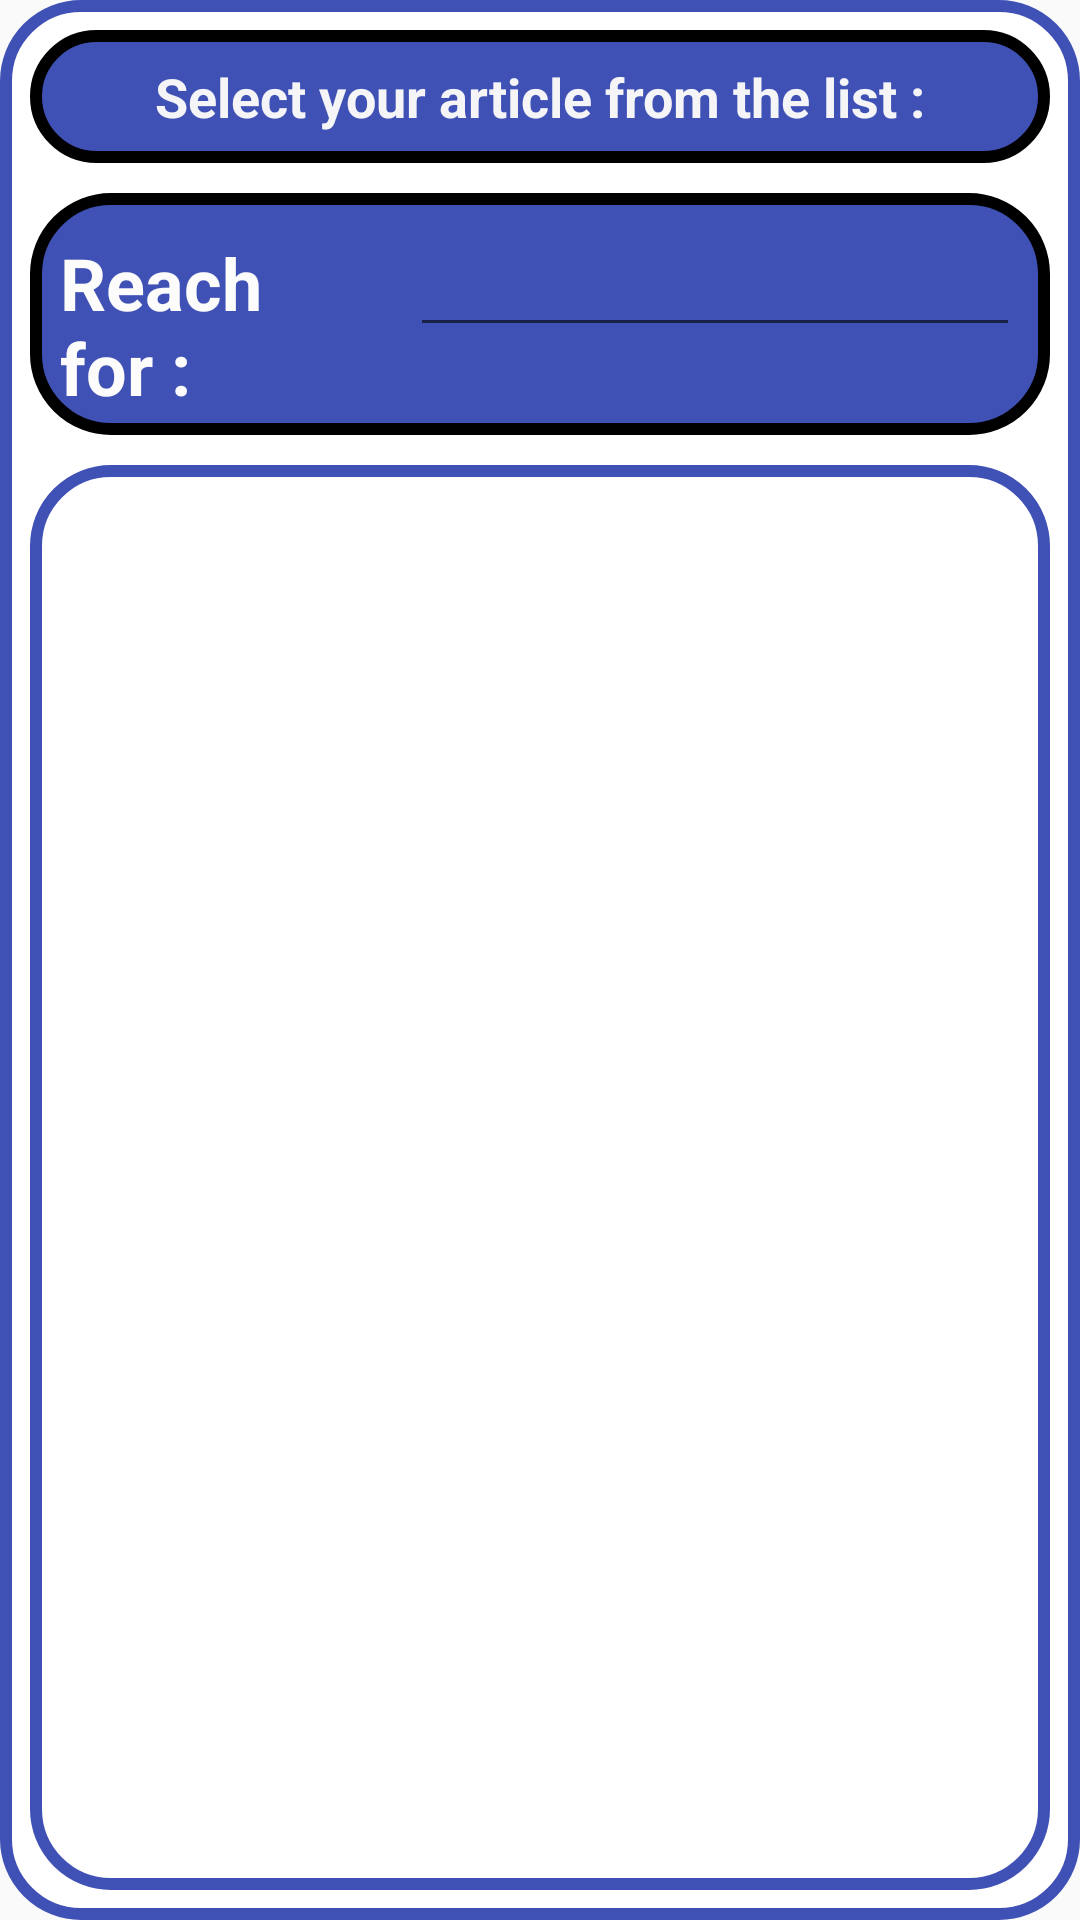

Produce the Android XML layout that renders to this screen, including the resource entries it uses.
<!-- AndroidManifest.xml: application theme AppTheme -->
<!-- res/layout/activity_articlea.xml -->
<?xml version="1.0" encoding="utf-8"?>
<LinearLayout xmlns:android="http://schemas.android.com/apk/res/android"
    xmlns:app="http://schemas.android.com/apk/res-auto"
    xmlns:tools="http://schemas.android.com/tools"
    android:layout_width="match_parent"
    android:layout_height="match_parent"
    android:layout_margin="10dp"
    android:background="@drawable/border3"
    android:orientation="vertical"
    android:padding="10dp"
    tools:context="Controller.ArticleAActivity">

    <TextView
        android:id="@+id/textView2"
        android:layout_width="match_parent"
        android:layout_height="wrap_content"
        android:layout_marginBottom="10dp"
        android:background="@drawable/border1"
        android:gravity="center"
        android:hapticFeedbackEnabled="true"
        android:padding="10dp"
        android:text="@string/Select_your_article_from_the_list"
        android:textColor="#F5F5F8"
        android:textSize="18sp"
        android:textStyle="bold" />

    <LinearLayout
        android:layout_width="match_parent"
        android:layout_height="wrap_content"
        android:layout_marginBottom="10dp"
        android:background="@drawable/border1"
        android:orientation="horizontal"
        android:padding="10dp">

        <TextView
            android:id="@+id/textView"
            android:layout_width="wrap_content"
            android:layout_height="wrap_content"
            android:layout_weight="1"
            android:text="Reach for : "
            android:textColor="#FDFCFC"
            android:textSize="24sp"
            android:textStyle="bold" />

        <EditText
            android:id="@+id/ed_searchA"
            android:layout_width="wrap_content"
            android:layout_height="wrap_content"
            android:layout_weight="1"
            android:ems="10"
            android:inputType="textPersonName"
            android:textColor="#F9F9FB"
            android:textSize="18sp" />

    </LinearLayout>

    <androidx.recyclerview.widget.RecyclerView
        android:id="@+id/rv_articlea"
        android:layout_width="match_parent"
        android:layout_height="match_parent"
        android:background="@drawable/border3"
        android:padding="10dp"
        tools:listitem="@layout/article_a_line" />

</LinearLayout>
<!-- res/layout/article_a_line.xml (included above) -->
<?xml version="1.0" encoding="utf-8"?>
<androidx.cardview.widget.CardView xmlns:android="http://schemas.android.com/apk/res/android"
    xmlns:app="http://schemas.android.com/apk/res-auto"
    android:id="@+id/root_A"
    android:layout_width="match_parent"
    android:layout_height="wrap_content"
    android:animateLayoutChanges="true"
    android:background="@drawable/border4"
    android:padding="5dp">


    <TextView
        android:id="@+id/tv_linka"
        android:layout_width="match_parent"
        android:layout_height="wrap_content"
        android:layout_margin="5dp"
        android:background="@drawable/border4"
        android:padding="10dp"
        android:textColor="#FFFFFF"
        android:textSize="24sp" />
</androidx.cardview.widget.CardView>
<!-- resources referenced by this layout -->
<resources>
  <!-- drawable border1 (drawable) -->
  <?xml version="1.0" encoding="utf-8"?>
  <shape xmlns:android="http://schemas.android.com/apk/res/android">
   <stroke
       android:width="4dp"
       android:color="#000"
  
   />
      <solid android:color="#3F51B5"/>
      <corners android:radius="25dp"/>
  
  
  </shape>
  <!-- drawable border3 (drawable) -->
  <?xml version="1.0" encoding="utf-8"?>
  <shape xmlns:android="http://schemas.android.com/apk/res/android">
   <stroke
       android:width="4dp"
       android:color="#3F51B5"
  
   />
      <solid android:color="#FFFFFF"/>
      <corners android:radius="25dp"/>
  
  
  </shape>
  <!-- drawable border4 (drawable) -->
  <?xml version="1.0" encoding="utf-8"?>
  <shape xmlns:android="http://schemas.android.com/apk/res/android">
   <stroke
       android:width="2dp"
       android:color="#000"
  
   />
      <solid android:color="#2196F3"/>
      <corners android:radius="25dp"/>
  
  
  </shape>
  <string name="Select_your_article_from_the_list">Select your article from the list :</string>
  <style name="AppTheme" parent="Theme.AppCompat.Light.DarkActionBar">
          
          <item name="colorPrimary">@color/colorPrimary</item>
          <item name="colorPrimaryDark">@color/colorPrimaryDark</item>
          <item name="colorAccent">@color/colorAccent</item>
      </style>
  <!-- not gathered from this repository: default colours our renderer supplied (Android Studio template values) -->
  <color name="colorPrimary">#FF6200EE</color>
  <color name="colorPrimaryDark">#FF3700B3</color>
  <color name="colorAccent">#FF03DAC5</color>
</resources>
